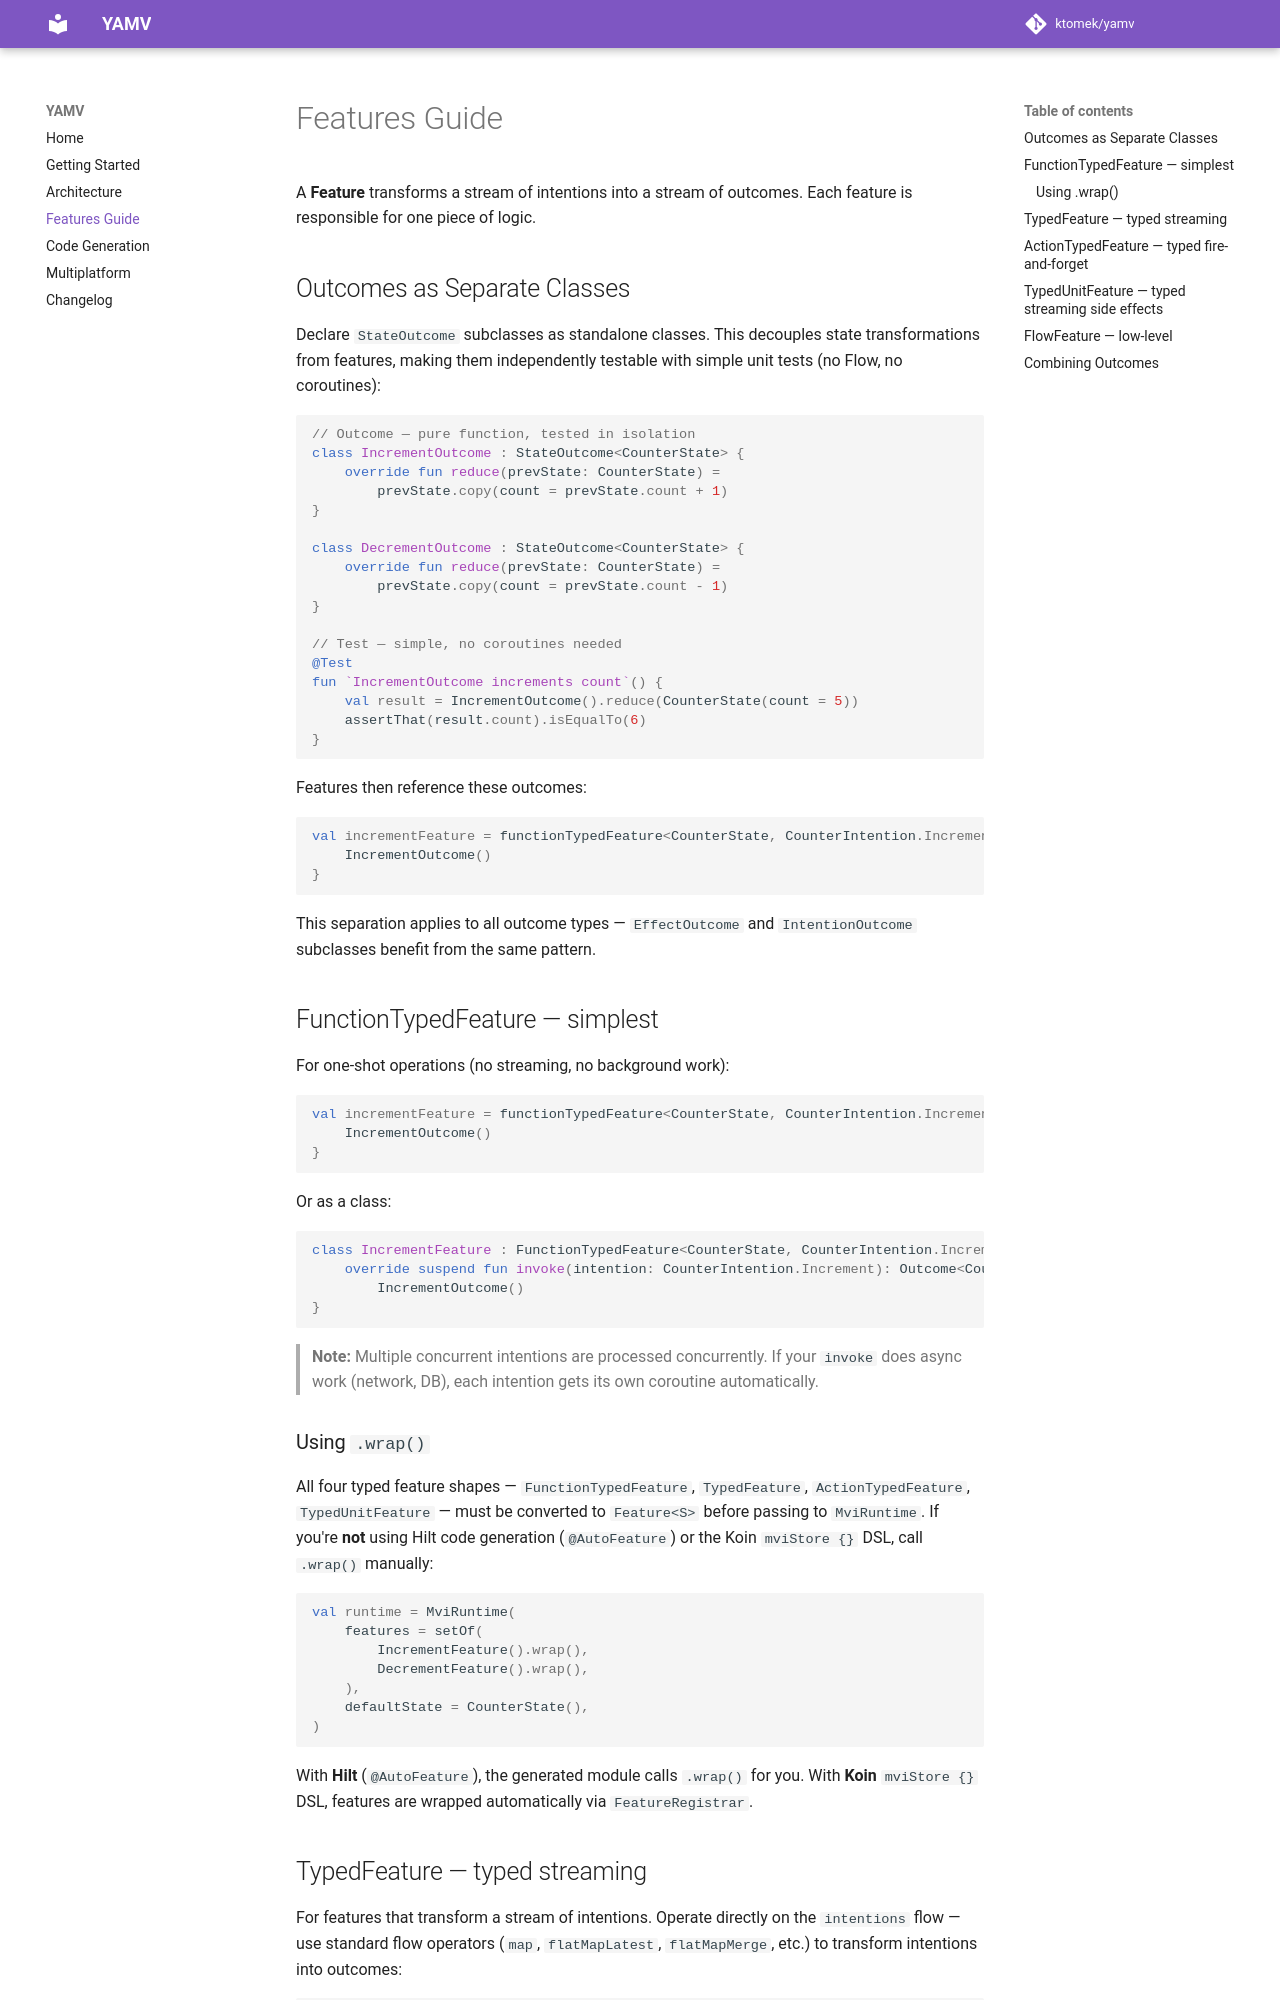

repository: ktomek/yamv · page: features/index.html · generator: mkdocs

# Features Guide

A **Feature** transforms a stream of intentions into a stream of outcomes. Each feature is responsible for one piece of logic.

## Outcomes as Separate Classes

Declare `StateOutcome` subclasses as standalone classes. This decouples state transformations from features, making them independently testable with simple unit tests (no Flow, no coroutines):

```kotlin
// Outcome — pure function, tested in isolation
class IncrementOutcome : StateOutcome<CounterState> {
    override fun reduce(prevState: CounterState) =
        prevState.copy(count = prevState.count + 1)
}

class DecrementOutcome : StateOutcome<CounterState> {
    override fun reduce(prevState: CounterState) =
        prevState.copy(count = prevState.count - 1)
}

// Test — simple, no coroutines needed
@Test
fun `IncrementOutcome increments count`() {
    val result = IncrementOutcome().reduce(CounterState(count = 5))
    assertThat(result.count).isEqualTo(6)
}
```

Features then reference these outcomes:

```kotlin
val incrementFeature = functionTypedFeature<CounterState, CounterIntention.Increment> { _ ->
    IncrementOutcome()
}
```

This separation applies to all outcome types — `EffectOutcome` and `IntentionOutcome` subclasses benefit from the same pattern.

## FunctionTypedFeature — simplest

For one-shot operations (no streaming, no background work):

```kotlin
val incrementFeature = functionTypedFeature<CounterState, CounterIntention.Increment> { _ ->
    IncrementOutcome()
}
```

Or as a class:

```kotlin
class IncrementFeature : FunctionTypedFeature<CounterState, CounterIntention.Increment> {
    override suspend fun invoke(intention: CounterIntention.Increment): Outcome<CounterState> =
        IncrementOutcome()
}
```

> **Note:** Multiple concurrent intentions are processed concurrently. If your `invoke` does async work (network, DB), each intention gets its own coroutine automatically.

### Using `.wrap()`

All four typed feature shapes — `FunctionTypedFeature`, `TypedFeature`, `ActionTypedFeature`, `TypedUnitFeature` — must be converted to `Feature<S>` before passing to `MviRuntime`. If you're **not** using Hilt code generation (`@AutoFeature`) or the Koin `mviStore {}` DSL, call `.wrap()` manually:

```kotlin
val runtime = MviRuntime(
    features = setOf(
        IncrementFeature().wrap(),
        DecrementFeature().wrap(),
    ),
    defaultState = CounterState(),
)
```

With **Hilt** (`@AutoFeature`), the generated module calls `.wrap()` for you.
With **Koin** `mviStore {}` DSL, features are wrapped automatically via `FeatureRegistrar`.
